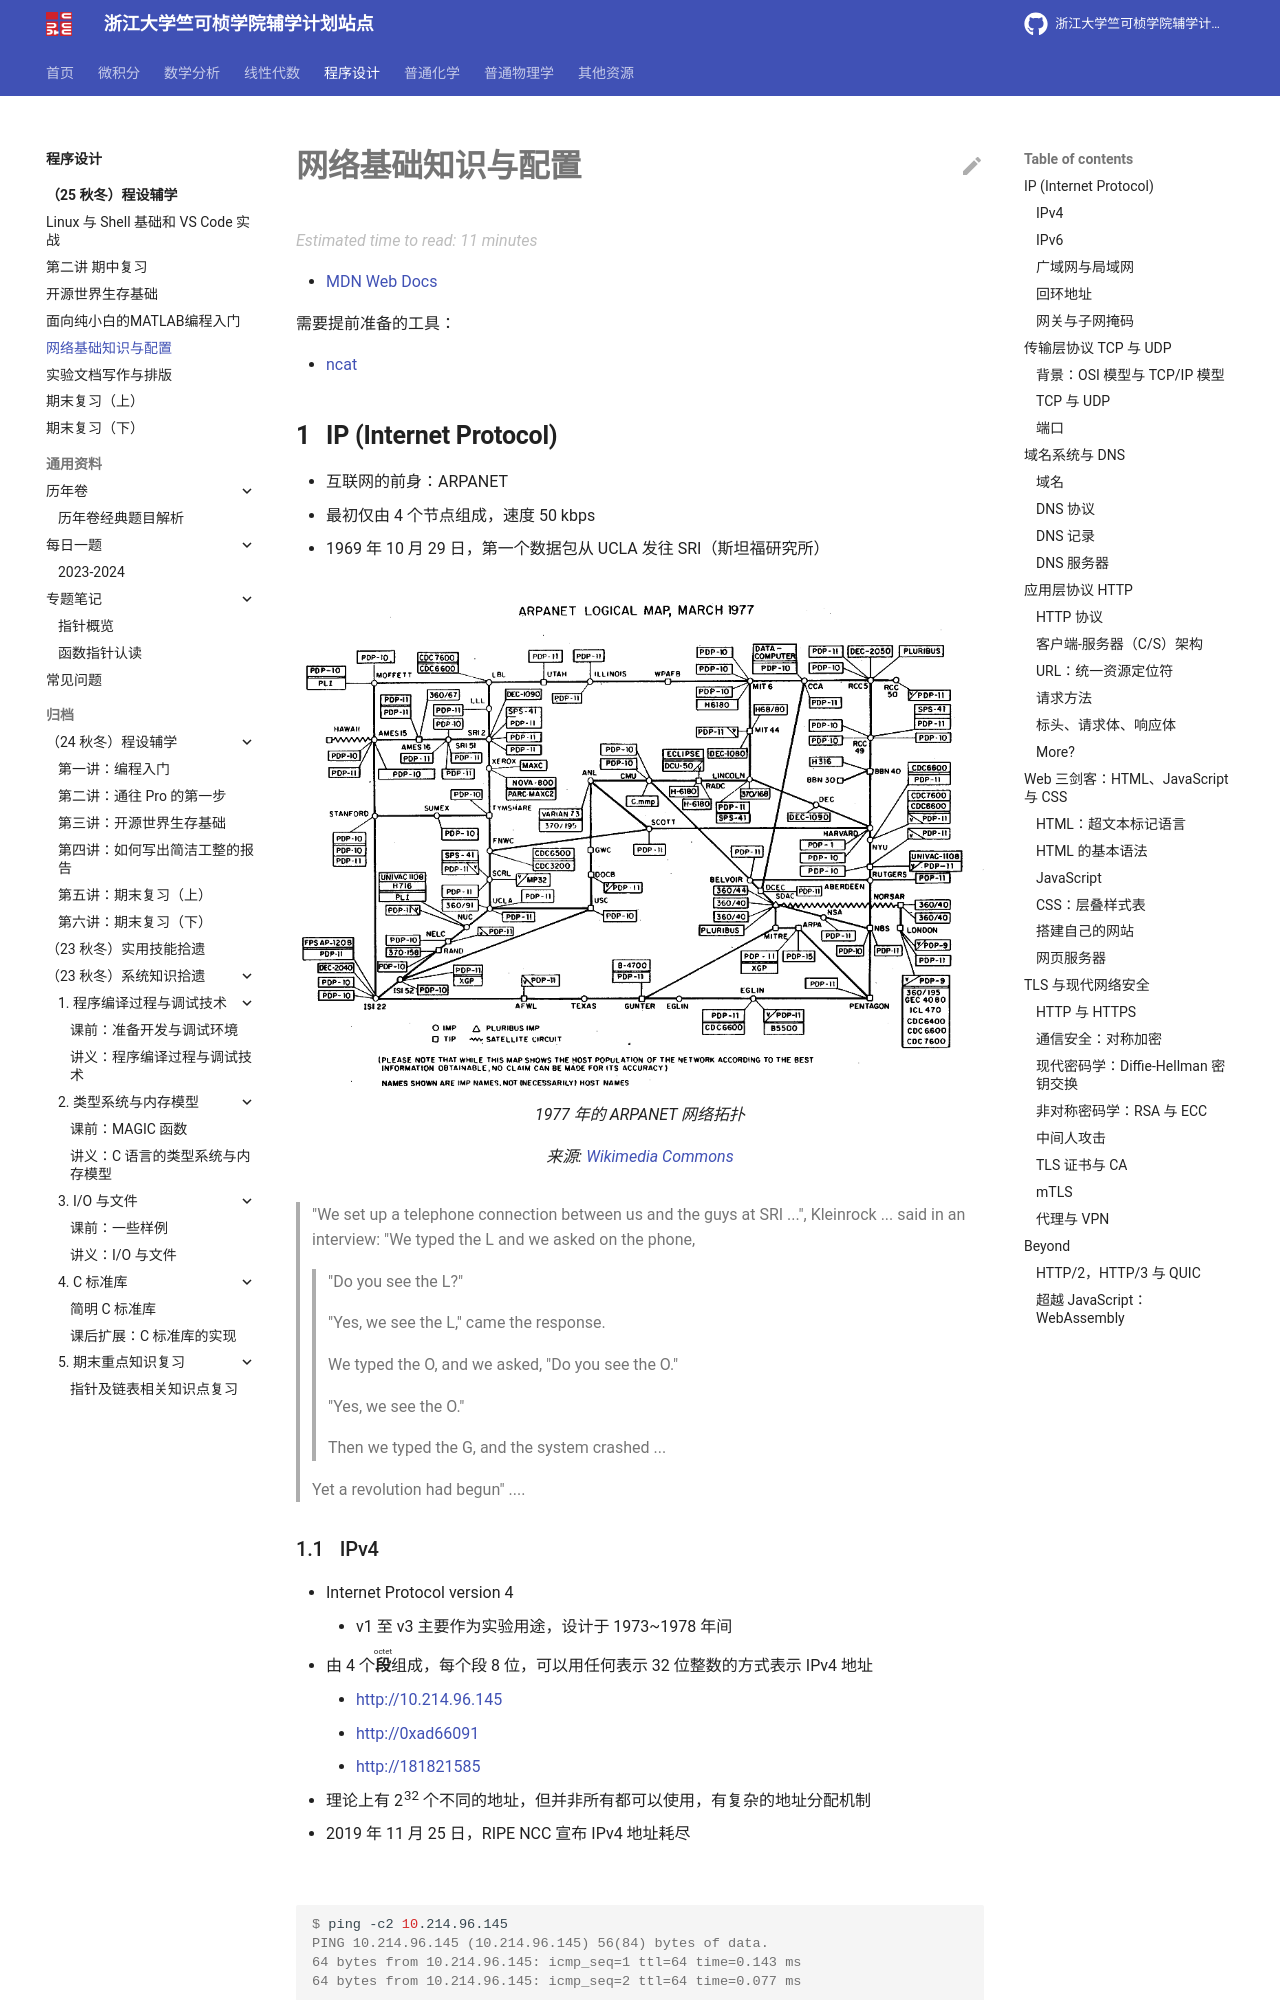

repository: ckc-agc/study-assist · page: programming/25fall/lec5/index.html · generator: mkdocs

# 网络基础知识与配置

- [MDN Web Docs](https://developer.mozilla.org/zh-CN/)

需要提前准备的工具：

- [ncat](https://nmap.org/ncat/)

## IP (Internet Protocol)

- 互联网的前身：ARPANET
  - 最初仅由 4 个节点组成，速度 50 kbps
  - 1969 年 10 月 29 日，第一个数据包从 UCLA 发往 SRI（斯坦福研究所）

![](lec5.assets/Arpanet_logical_map,_march_1977.png)

/// caption
1977 年的 ARPANET 网络拓扑

来源: [Wikimedia Commons](https://commons.wikimedia.org/wiki/File:Arpanet_logical_map,_march_1977.png)
///

> "We set up a telephone connection between us and the guys at SRI ...", Kleinrock ... said in an interview: "We typed the L and we asked on the phone,
>
> > "Do you see the L?"
> >
> > "Yes, we see the L," came the response.
> >
> > We typed the O, and we asked, "Do you see the O."
> >
> > "Yes, we see the O."
> >
> > Then we typed the G, and the system crashed ...
>
> Yet a revolution had begun" ....

### IPv4

- Internet Protocol version 4
    - v1 至 v3 主要作为实验用途，设计于 1973~1978 年间
- 由 4 个<ruby>**段**<rp>(</rp><rt>octet</rt><rp>)</rp></ruby>组成，每个段 8 位，可以用任何表示 32 位整数的方式表示 IPv4 地址

    - <http://10.214.96.145>
    - <http://0xad66091>
    - <http://181821585>

- 理论上有 2<sup>32</sup> 个不同的地址，但并非所有都可以使用，有复杂的地址分配机制
- 2019 年 11 月 25 日，RIPE NCC 宣布 IPv4 地址耗尽

![](lec5.assets/ipv4-octet.avif)

```console
$ ping -c2 10.214.96.145
PING 10.214.96.145 (10.214.96.145) 56(84) bytes of data.
64 bytes from 10.214.96.145: icmp_seq=1 ttl=64 time=0.143 ms
64 bytes from 10.214.96.145: icmp_seq=2 ttl=64 time=0.077 ms

--- 10.214.96.145 ping statistics ---
2 packets transmitted, 2 received, 0% packet loss, time 1026ms
rtt min/avg/max/mdev = 0.077/0.110/0.143/0.033 ms
```
